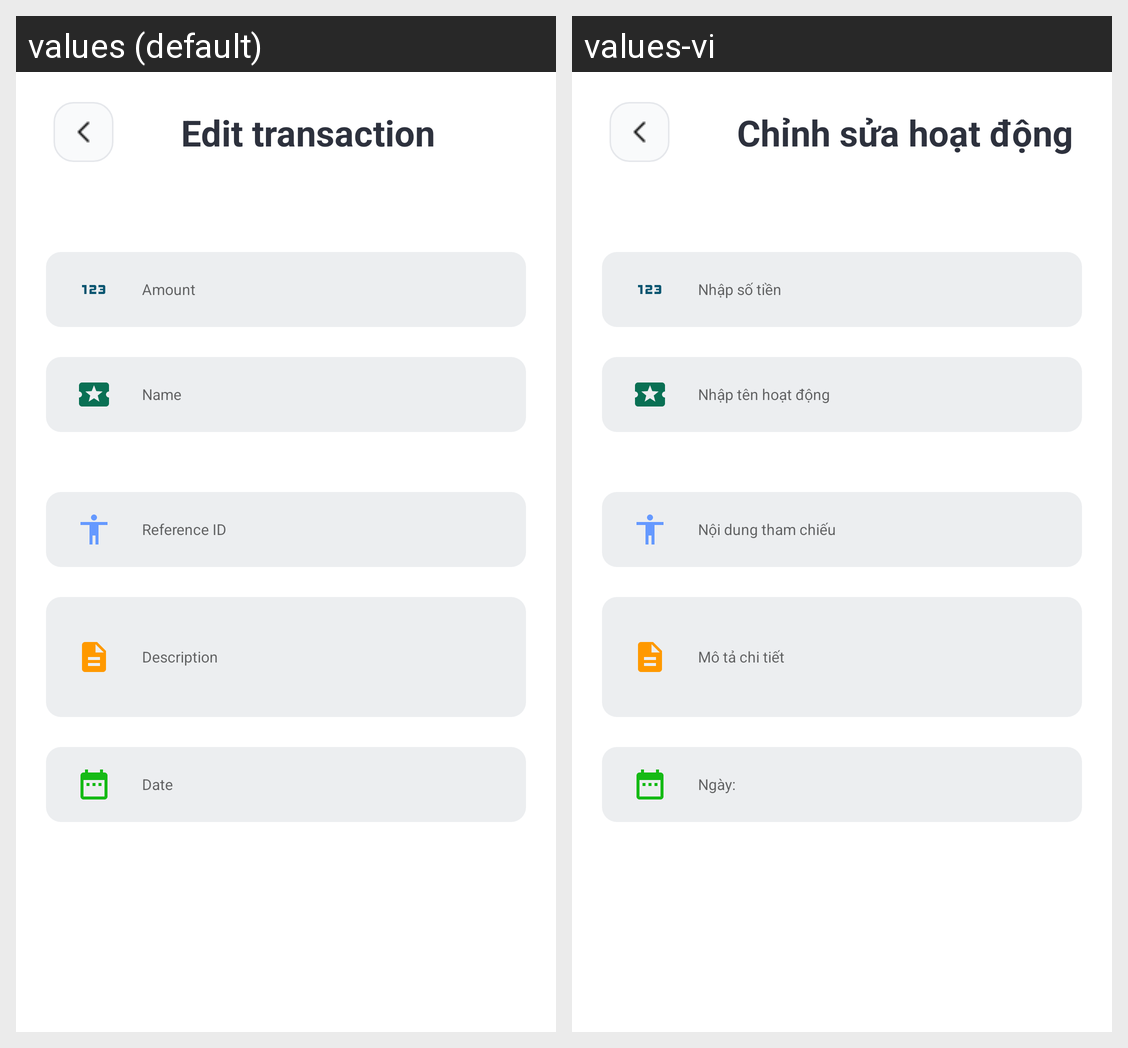

This grid shows one Android layout under two languages. Give, for every string resource on the screen, its name, the default text and each shown locale's text.
Android screen res/layout/activity_transaction_update.xml rendered under 2 locales, left to right: values (default), values-vi. Device: Nexus 5 (rendered at 1080×1920; each locale shown at half size, 540×960, under a caption strip naming it); theme Theme.PrudentialFinance.
Strings drawn on this screen, with the default value and each locale's value (text and hints the layout hard-codes, and strings that could not be matched under every locale, appear in the picture but are not listed):

edit_transaction
  values: Edit transaction
  values-vi: Chỉnh sửa hoạt động

amount
  values: Amount
  values-vi: Nhập số tiền

name
  values: Name
  values-vi: Nhập tên hoạt động

reference
  values: Reference ID
  values-vi: Nội dung tham chiếu

description
  values: Description
  values-vi: Mô tả chi tiết

date
  values: Date
  values-vi: Ngày:
